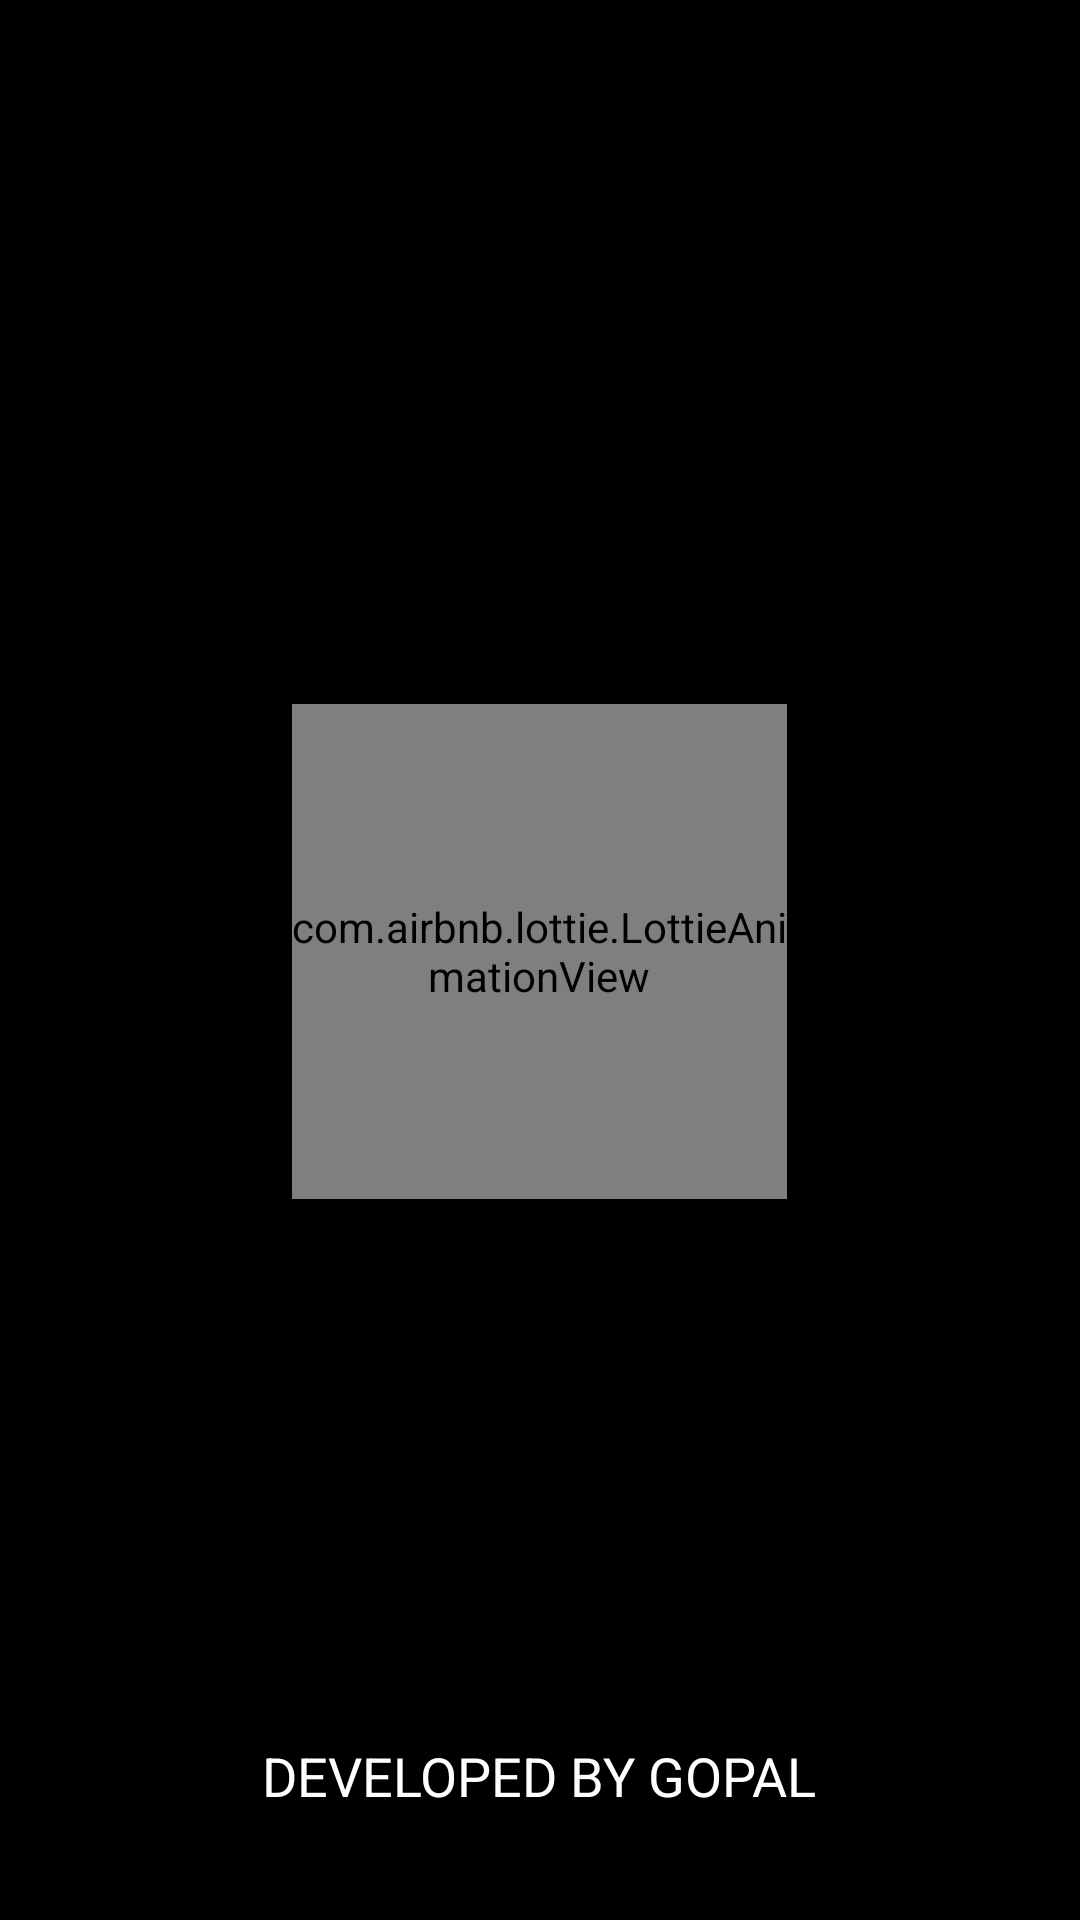

This screen was rendered from an Android layout file. Write that file and the resources it references.
<!-- AndroidManifest.xml: fallback theme Theme.MaterialComponents.DayNight.NoActionBar -->
<!-- res/layout/activity_splashscreen.xml -->
<?xml version="1.0" encoding="utf-8"?>
<LinearLayout xmlns:android="http://schemas.android.com/apk/res/android"
    xmlns:app="http://schemas.android.com/apk/res-auto"
    xmlns:tools="http://schemas.android.com/tools"
    android:layout_width="match_parent"
    android:layout_height="match_parent"
    tools:context=".splashscreen"
    android:background="#000"
    android:gravity="center"
    android:orientation="vertical"
    >
<TextView
    android:layout_width="wrap_content"
    android:layout_height="wrap_content"
    android:layout_margin="90dp"/>
    <com.airbnb.lottie.LottieAnimationView
        android:layout_width="165dp"
        android:layout_height="165dp"
        app:lottie_rawRes="@raw/lottie2"
        app:lottie_autoPlay="true"
        app:lottie_loop="true"/>

    <TextView
        android:layout_width="wrap_content"
        android:layout_height="wrap_content"
        android:layout_marginTop="180dp"
        android:text="DEVELOPED BY GOPAL"
        android:textColor="#fff"
        android:textSize="18sp"/>


</LinearLayout>
<!-- resources referenced by this layout -->
<resources>

</resources>
